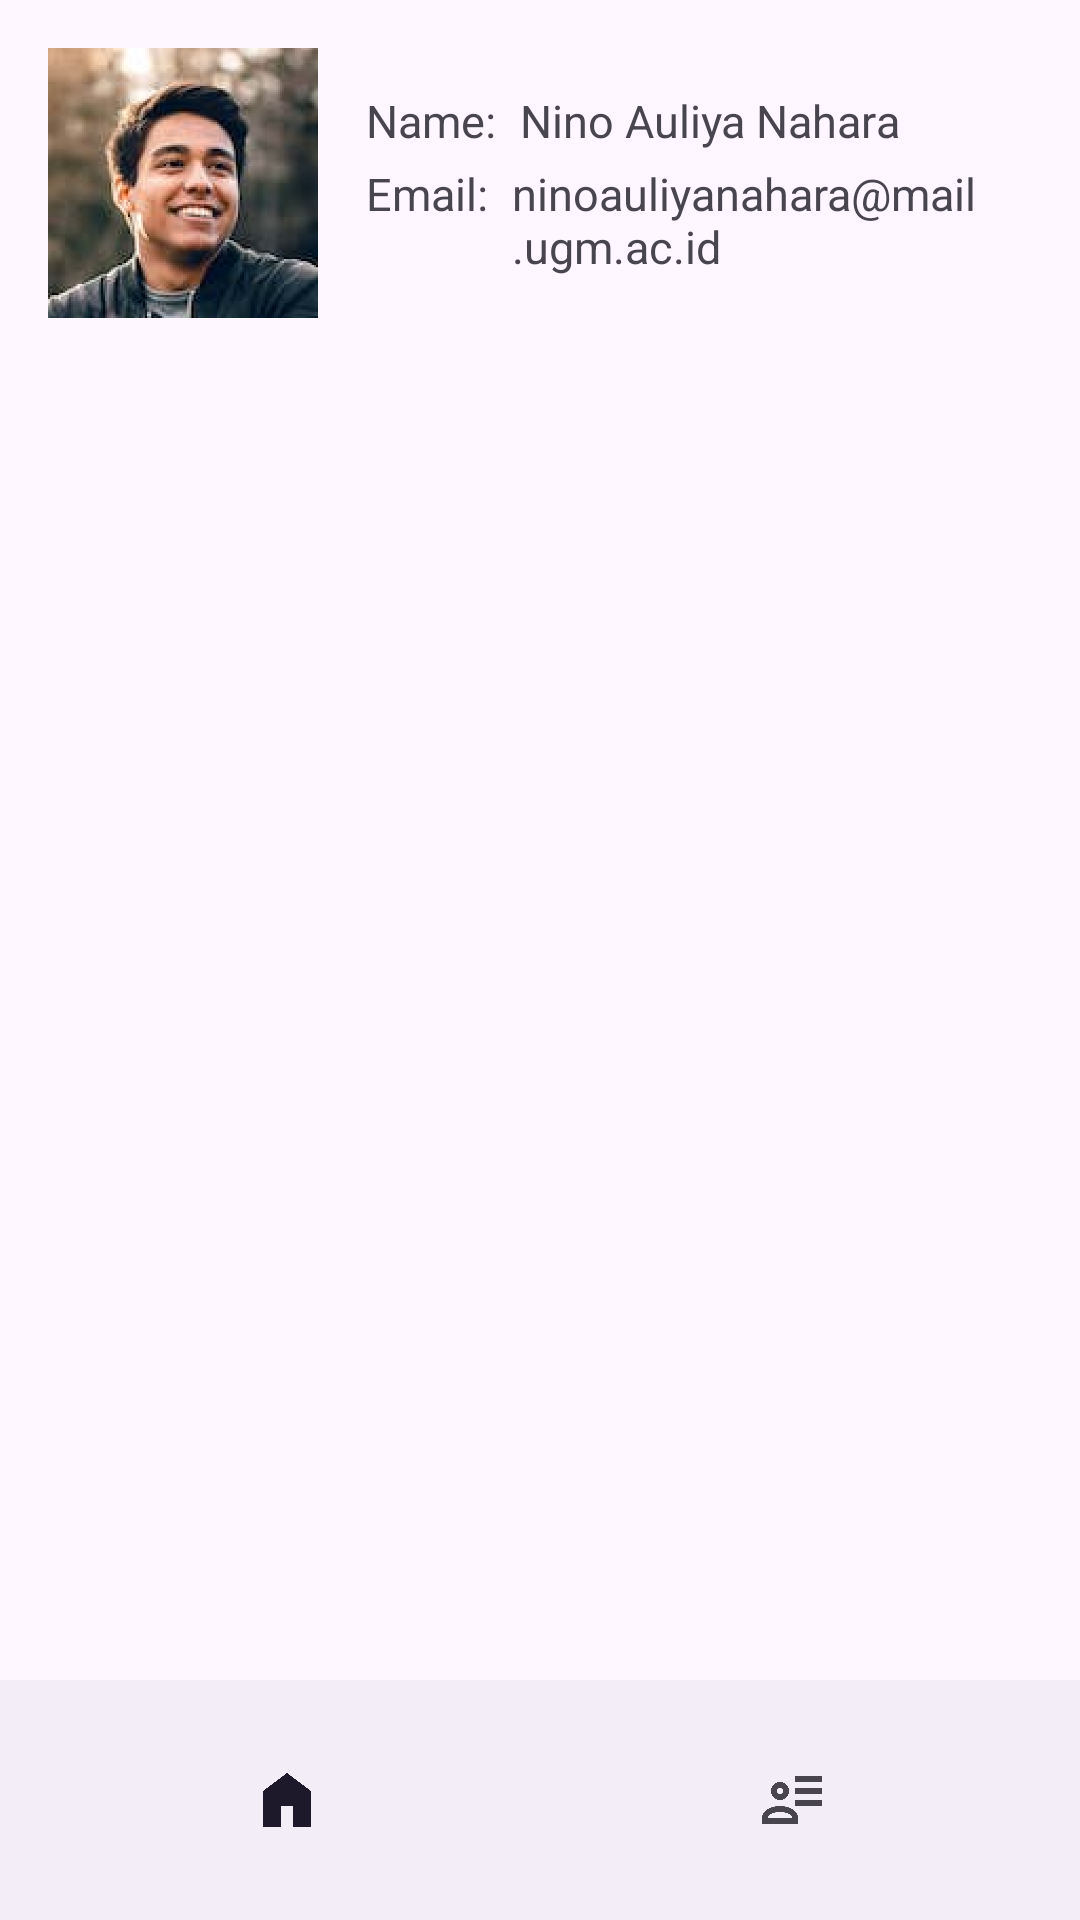

Android layout source for this screen:
<!-- AndroidManifest.xml: application theme Theme.DataEmployee -->
<!-- res/layout/activity_detil_data.xml -->
<?xml version="1.0" encoding="utf-8"?>
<androidx.constraintlayout.widget.ConstraintLayout xmlns:android="http://schemas.android.com/apk/res/android"
    xmlns:app="http://schemas.android.com/apk/res-auto"
    xmlns:tools="http://schemas.android.com/tools"
    android:layout_width="match_parent"
    android:layout_height="match_parent"
    tools:context=".DetilData">
    <androidx.constraintlayout.widget.ConstraintLayout
        android:layout_width="match_parent"
        android:layout_height="wrap_content"
        android:padding="16dp"
        app:layout_constraintTop_toTopOf="parent">
        <ImageView
            android:id="@+id/img_profile"
            android:layout_width="90dp"
            android:layout_height="90dp"
            app:layout_constraintStart_toStartOf="parent"
            app:layout_constraintTop_toTopOf="parent"
            android:src="@drawable/foto_profil"
            app:layout_constraintBottom_toBottomOf="parent" />
        <LinearLayout
            android:layout_width="0dp"
            android:layout_height="wrap_content"
            android:orientation="vertical"
            android:layout_marginStart="16dp"
            app:layout_constraintStart_toEndOf="@+id/img_profile"
            app:layout_constraintTop_toTopOf="@+id/img_profile"
            app:layout_constraintBottom_toBottomOf="@+id/img_profile"
            app:layout_constraintEnd_toEndOf="parent">
            <LinearLayout
                android:layout_width="wrap_content"
                android:layout_height="wrap_content"
                android:orientation="horizontal">
                <TextView
                    android:layout_width="wrap_content"
                    android:layout_height="wrap_content"
                    android:text="Name:"
                    android:textSize="15sp"/>
                <TextView
                    android:id="@+id/name"
                    android:layout_width="wrap_content"
                    android:layout_height="wrap_content"
                    android:layout_marginStart="8dp"
                    android:text="Nino Auliya Nahara"
                    android:textSize="15sp" />
            </LinearLayout>
            <LinearLayout
                android:layout_width="wrap_content"
                android:layout_height="wrap_content"
                android:orientation="horizontal"
                android:layout_marginTop="4dp">
                <TextView
                    android:layout_width="wrap_content"
                    android:layout_height="wrap_content"
                    android:text="Email:"
                    android:textSize="15sp" />
                <TextView
                    android:id="@+id/email"
                    android:layout_width="wrap_content"
                    android:layout_height="wrap_content"
                    android:layout_marginStart="8dp"
                    android:text="ninoauliyanahara@mail.ugm.ac.id"
                    android:textSize="15sp" />
            </LinearLayout>
        </LinearLayout>

    </androidx.constraintlayout.widget.ConstraintLayout>

    <com.google.android.material.bottomnavigation.BottomNavigationView
        android:id="@+id/bottom_navigation"
        android:layout_width="match_parent"
        android:layout_height="wrap_content"
        android:layout_gravity="bottom"
        app:menu="@menu/menu_bottom_nav"
        app:layout_constraintBottom_toBottomOf="parent"
        app:labelVisibilityMode="unlabeled" />

</androidx.constraintlayout.widget.ConstraintLayout>
<!-- resources referenced by this layout -->
<resources>
  <!-- drawable foto_profil: png bitmap (drawable, 49111 bytes) -->
  <style name="Theme.DataEmployee" parent="Base.Theme.DataEmployee" />
  <style name="Base.Theme.DataEmployee" parent="Theme.Material3.DayNight.NoActionBar">
          
          
      </style>
</resources>
